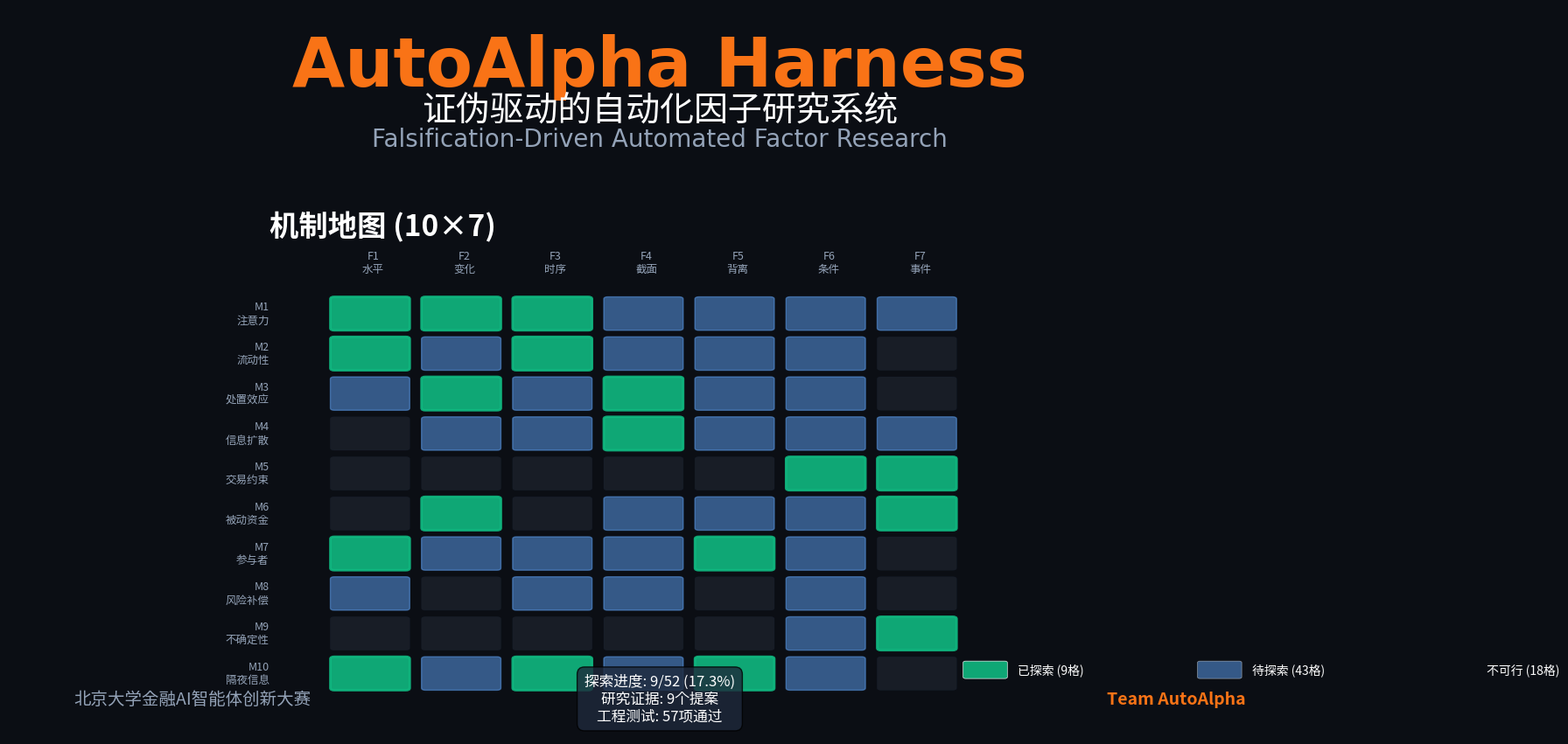

Generate this figure with matplotlib:
"""
项目封面生成脚本
生成AutoAlpha Harness的16:9项目封面
"""
import matplotlib.pyplot as plt
import matplotlib.patches as patches
import numpy as np
from matplotlib.font_manager import FontProperties

# 创建画布
fig = plt.figure(figsize=(19.2, 10.8), facecolor='#0B0E14')
ax = fig.add_subplot(111)
ax.set_xlim(0, 10)
ax.set_ylim(0, 10)
ax.axis('off')
fig.patch.set_facecolor('#0B0E14')

# 标题区域
ax.text(5, 9.2, 'AutoAlpha Harness',
        fontsize=56, fontweight='bold', color='#F97316',
        ha='center', va='center', family='Arial')

ax.text(5, 8.6, '证伪驱动的自动化因子研究系统',
        fontsize=28, color='#FFFFFF',
        ha='center', va='center')

ax.text(5, 8.2, 'Falsification-Driven Automated Factor Research',
        fontsize=20, color='#94A3B8',
        ha='center', va='center', family='Arial')

# 机制地图矩阵
rows = ['M1', 'M2', 'M3', 'M4', 'M5', 'M6', 'M7', 'M8', 'M9', 'M10']
cols = ['F1', 'F2', 'F3', 'F4', 'F5', 'F6', 'F7']

row_labels = ['注意力', '流动性', '处置效应', '信息扩散', '交易约束',
              '被动资金', '参与者', '风险补偿', '不确定性', '隔夜信息']
col_labels = ['水平', '变化', '时序', '截面', '背离', '条件', '事件']

# 状态：1=已探索, 0=待探索, -1=不可行
status = [
    [1, 1, 1, 0, 0, 0, 0],      # M1
    [1, 0, 1, 0, 0, 0, -1],     # M2
    [0, 1, 0, 1, 0, 0, -1],     # M3
    [-1, 0, 0, 1, 0, 0, 0],     # M4
    [-1, -1, -1, -1, -1, 1, 1], # M5
    [-1, 1, -1, 0, 0, 0, 1],    # M6
    [1, 0, 0, 0, 1, 0, -1],     # M7
    [0, -1, 0, 0, -1, 0, -1],   # M8
    [-1, -1, -1, -1, -1, 0, 1], # M9
    [1, 0, 1, 0, 1, 0, -1]      # M10
]

# 绘制标题
ax.text(2, 7, '机制地图 (10×7)',
        fontsize=24, color='#FFFFFF', fontweight='bold',
        ha='left', va='center')

# 绘制列标签
for j, (col, label) in enumerate(zip(cols, col_labels)):
    x = 2.8 + j * 0.7
    y = 6.5
    ax.text(x, y, f'{col}\n{label}',
            fontsize=9, color='#94A3B8', ha='center', va='center')

# 绘制格子和行标签
for i, (row, label) in enumerate(zip(rows, row_labels)):
    # 行标签
    x_label = 2
    y = 5.8 - i * 0.55
    ax.text(x_label, y, f'{row}\n{label}',
            fontsize=9, color='#94A3B8', ha='right', va='center')

    # 格子
    for j, col in enumerate(cols):
        x = 2.5 + j * 0.7

        if status[i][j] == 1:  # 已探索
            color = '#10B981'
            alpha = 0.9
            edge_color = '#10B981'
            edge_width = 2
            # 添加发光效果
            glow = patches.FancyBboxPatch(
                (x-0.05, y-0.05), 0.65, 0.45,
                boxstyle="round,pad=0.05",
                facecolor='none',
                edgecolor='#10B981', linewidth=0,
                alpha=0.3
            )
            ax.add_patch(glow)
        elif status[i][j] == 0:  # 待探索
            color = '#60A5FA'
            alpha = 0.5
            edge_color = '#60A5FA'
            edge_width = 1
        else:  # 不可行
            color = '#374151'
            alpha = 0.3
            edge_color = '#1E293B'
            edge_width = 0.5

        rect = patches.FancyBboxPatch(
            (x, y-0.2), 0.55, 0.4,
            boxstyle="round,pad=0.03",
            facecolor=color, alpha=alpha,
            edgecolor=edge_color, linewidth=edge_width
        )
        ax.add_patch(rect)

# 图例
legend_y = 0.9
legend_items = [
    ('已探索 (9格)', '#10B981', 0.9),
    ('待探索 (43格)', '#60A5FA', 0.5),
    ('不可行 (18格)', '#374151', 0.3)
]

for i, (text, color, alpha) in enumerate(legend_items):
    x = 7.5 + i * 1.8
    rect = patches.FancyBboxPatch(
        (x-0.15, legend_y-0.1), 0.3, 0.2,
        boxstyle="round,pad=0.02",
        facecolor=color, alpha=alpha,
        edgecolor='white', linewidth=0.5
    )
    ax.add_patch(rect)
    ax.text(x+0.25, legend_y, text,
            fontsize=10, color='#FFFFFF', ha='left', va='center')

# 底部信息区
ax.text(0.5, 0.5, '北京大学金融AI智能体创新大赛',
        fontsize=14, color='#94A3B8', ha='left', va='center')

stats_text = """探索进度: 9/52 (17.3%)
研究证据: 9个提案
工程测试: 57项通过"""
ax.text(5, 0.5, stats_text,
        fontsize=12, color='#FFFFFF', ha='center', va='center',
        bbox=dict(boxstyle='round,pad=0.5', facecolor='#1E293B', alpha=0.8))

ax.text(9.5, 0.5, 'Team AutoAlpha',
        fontsize=14, color='#F97316', ha='right', va='center',
        fontweight='bold')

# 保存
plt.savefig('project_cover.png', dpi=100, bbox_inches='tight',
            facecolor='#0B0E14', edgecolor='none')
print("✅ 项目封面已生成: project_cover.png")
print(f"   尺寸: 1920×1080")
print(f"   格式: PNG")
plt.close()

# 生成高分辨率版本
fig = plt.figure(figsize=(19.2, 10.8), facecolor='#0B0E14')
ax = fig.add_subplot(111)
ax.set_xlim(0, 10)
ax.set_ylim(0, 10)
ax.axis('off')
fig.patch.set_facecolor('#0B0E14')

# 重复上面的绘制代码...
ax.text(5, 9.2, 'AutoAlpha Harness',
        fontsize=56, fontweight='bold', color='#F97316',
        ha='center', va='center', family='Arial')
ax.text(5, 8.6, '证伪驱动的自动化因子研究系统',
        fontsize=28, color='#FFFFFF', ha='center', va='center')
ax.text(5, 8.2, 'Falsification-Driven Automated Factor Research',
        fontsize=20, color='#94A3B8', ha='center', va='center', family='Arial')

plt.savefig('project_cover_hd.png', dpi=150, bbox_inches='tight',
            facecolor='#0B0E14', edgecolor='none')
print("✅ 高清版本已生成: project_cover_hd.png")
print(f"   尺寸: 2880×1620")
print(f"   格式: PNG")
plt.close()

print("\n✨ 全部完成！")
